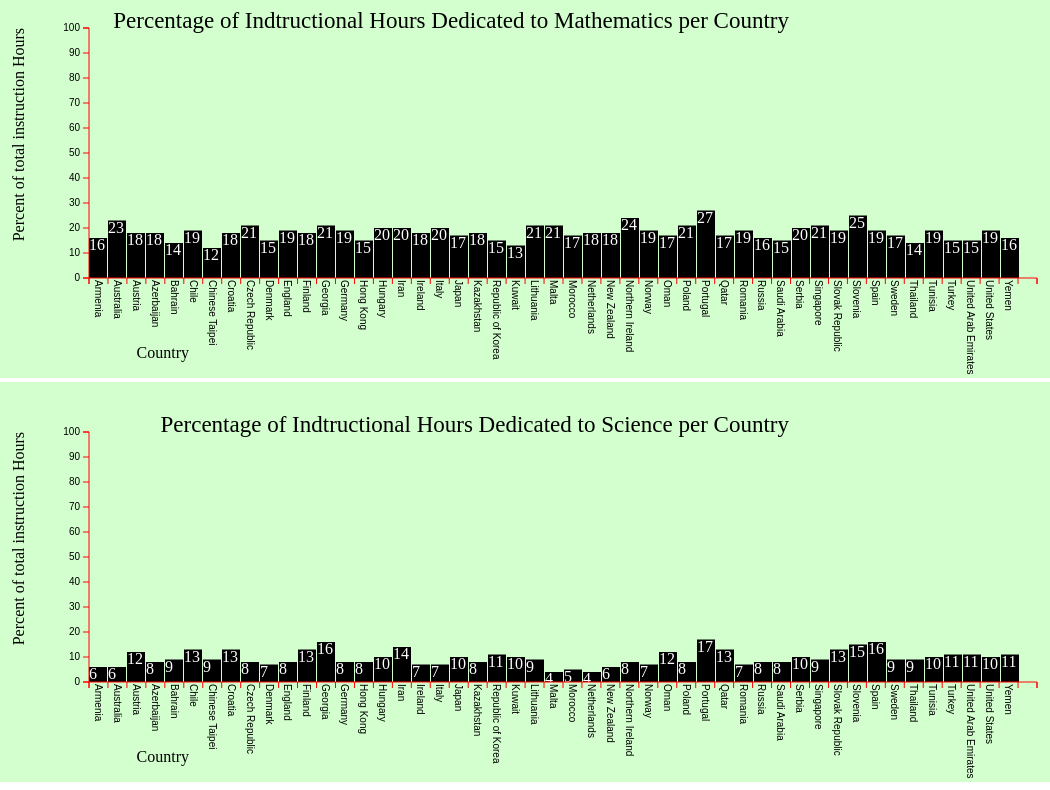
D3 v3 page, settled after 480 driven frames (8 s of simulated time); the page loaded 1 data file(s).


     d3.csv("PercentOfInstructionalHours.csv",function(data){
        var height=400;
        var width=1080;
        var padding=100;
        var labels=new Array();
        
        //GRAPH 1
    var svg=d3.select("#graph1").append("svg")
                .attr("height",height)
                .attr("width",width)
                .attr("class","graph")
                .style("background","#d3ffce");
        svg.selectAll("rect")
            .data(data)
            .enter()
            .append("rect")
            .attr("x",function(d,i){
              return i*19+padding;
              })
            .attr("height",function(d){
              return d.Mathematics*250/100;
              })
            .attr("fill","black")
            .attr("width",18)
            .attr("y",function(d){
              return height-d.Mathematics*250/100-padding;
            });
            for(var i=0;i<data.length;i++){
              labels[i]=data[i].Country;
            };
        svg.selectAll("text")
            .data(data)
            .enter()
            .append("text")
            .text(function(d){return d.Mathematics;})
            .attr("x",function(d,i){return i*19+padding;})
            .attr("y",function(d){return height-d.Mathematics*250/100-padding+12;})
            .attr("fill","white");
            
    var yScale=d3.scale.linear();
        yScale.domain([100,0])
              .range([padding,350]);
    var yAxis=d3.svg.axis()
              .scale(yScale)
              .orient("left")
              .ticks(10);
        svg.append("g")
            .attr("class","axis")
            .attr("transform","translate("+padding+",-"+(padding-50)+")")
            .call(yAxis);
            
       var xScale= d3.scale.ordinal()
            .domain(labels)
            .rangePoints([padding, 1048]);
          
          
    var xAxis=d3.svg.axis()
            .scale(xScale)
            .orient("bottom")
            .ticks(48)
            //.innerTickSize(18);
        svg.append("g")
            .attr("class","axis")
            .attr("transform","translate(0,"+(height-padding)+")")
            .call(xAxis)
            .selectAll("text")
            .attr("y", -10)
            .attr("transform", "translate(3,2) rotate(90)")
            .style("text-anchor", "start")
            .attr("fill","black");
        
        svg.append("text")
            .attr("class","name")
            .attr("text-anchor","end")
            .attr("y",35)
            .attr("x",-50)
            .attr("transform","rotate(-90)")
            .text("Percent of total instruction Hours")
            .style("fill","black");
        svg.append("text")
            .attr("class","name")
            .attr("text-anchor","end")
            .attr("y",380)
            .attr("x",200)
            .text("Country")
            .style("fill","black");    
        svg.append("text")
            .attr("class","title")
            .attr("text-anchor","end")
            .attr("y",50)
            .attr("x",800)
            .text("Percentage of Indtructional Hours Dedicated to Mathematics per Country")
            .style("fill","black");    
            
            //GRAPH 2
             var svg=d3.select("#graph1").append("svg")
                .attr("height",height)
                .attr("width",width)
                .attr("class","graph")
                .style("background","#d3ffce");
        svg.selectAll("rect")
            .data(data)
            .enter()
            .append("rect")
            .attr("x",function(d,i){
              return i*19+padding;
              })
            .attr("height",function(d){
              return d.Science*250/100;
              })
            .attr("fill","black")
            .attr("width",18)
            .attr("y",function(d){
              return height-d.Science*250/100-padding;
            });
            
        svg.selectAll("text")
            .data(data)
            .enter()
            .append("text")
            .text(function(d){return d.Science;})
            .attr("x",function(d,i){return i*19+padding;})
            .attr("y",function(d){return height-d.Science*250/100-padding+12;})
            .attr("fill","white");
            
    var yScale=d3.scale.linear();
        yScale.domain([100,0])
              .range([padding,350]);
    var yAxis=d3.svg.axis()
              .scale(yScale)
              .orient("left")
              .ticks(10);
        svg.append("g")
            .attr("class","axis")
            .attr("transform","translate("+padding+",-"+(padding-50)+")")
            .call(yAxis);
            
       var xScale= d3.scale.ordinal()
            .domain(labels)
            .rangePoints([padding, 1048]);
          
          
    var xAxis=d3.svg.axis()
            .scale(xScale)
            .orient("bottom")
            .ticks(48);
        svg.append("g")
            .attr("class","axis")
            .attr("transform","translate(0,"+(height-padding)+")")
            .call(xAxis)
            .selectAll("text")
            .attr("y", -10)
            .attr("transform", "translate(3,2) rotate(90)")
            .style("text-anchor", "start")
            .attr("fill","black");
        
        svg.append("text")
            .attr("class","name")
            .attr("text-anchor","end")
            .attr("y",35)
            .attr("x",-50)
            .attr("transform","rotate(-90)")
            .text("Percent of total instruction Hours")
            .style("fill","black");
        svg.append("text")
            .attr("class","name")
            .attr("text-anchor","end")
            .attr("y",380)
            .attr("x",200)
            .text("Country")
            .style("fill","black");    
        svg.append("text")
            .attr("class","title")
            .attr("text-anchor","end")
            .attr("y",50)
            .attr("x",800)
            .text("Percentage of Indtructional Hours Dedicated to Science per Country")
            .style("fill","black");    
     })
    
   

### data: PercentOfInstructionalHours.csv, 1164 bytes — head not shown